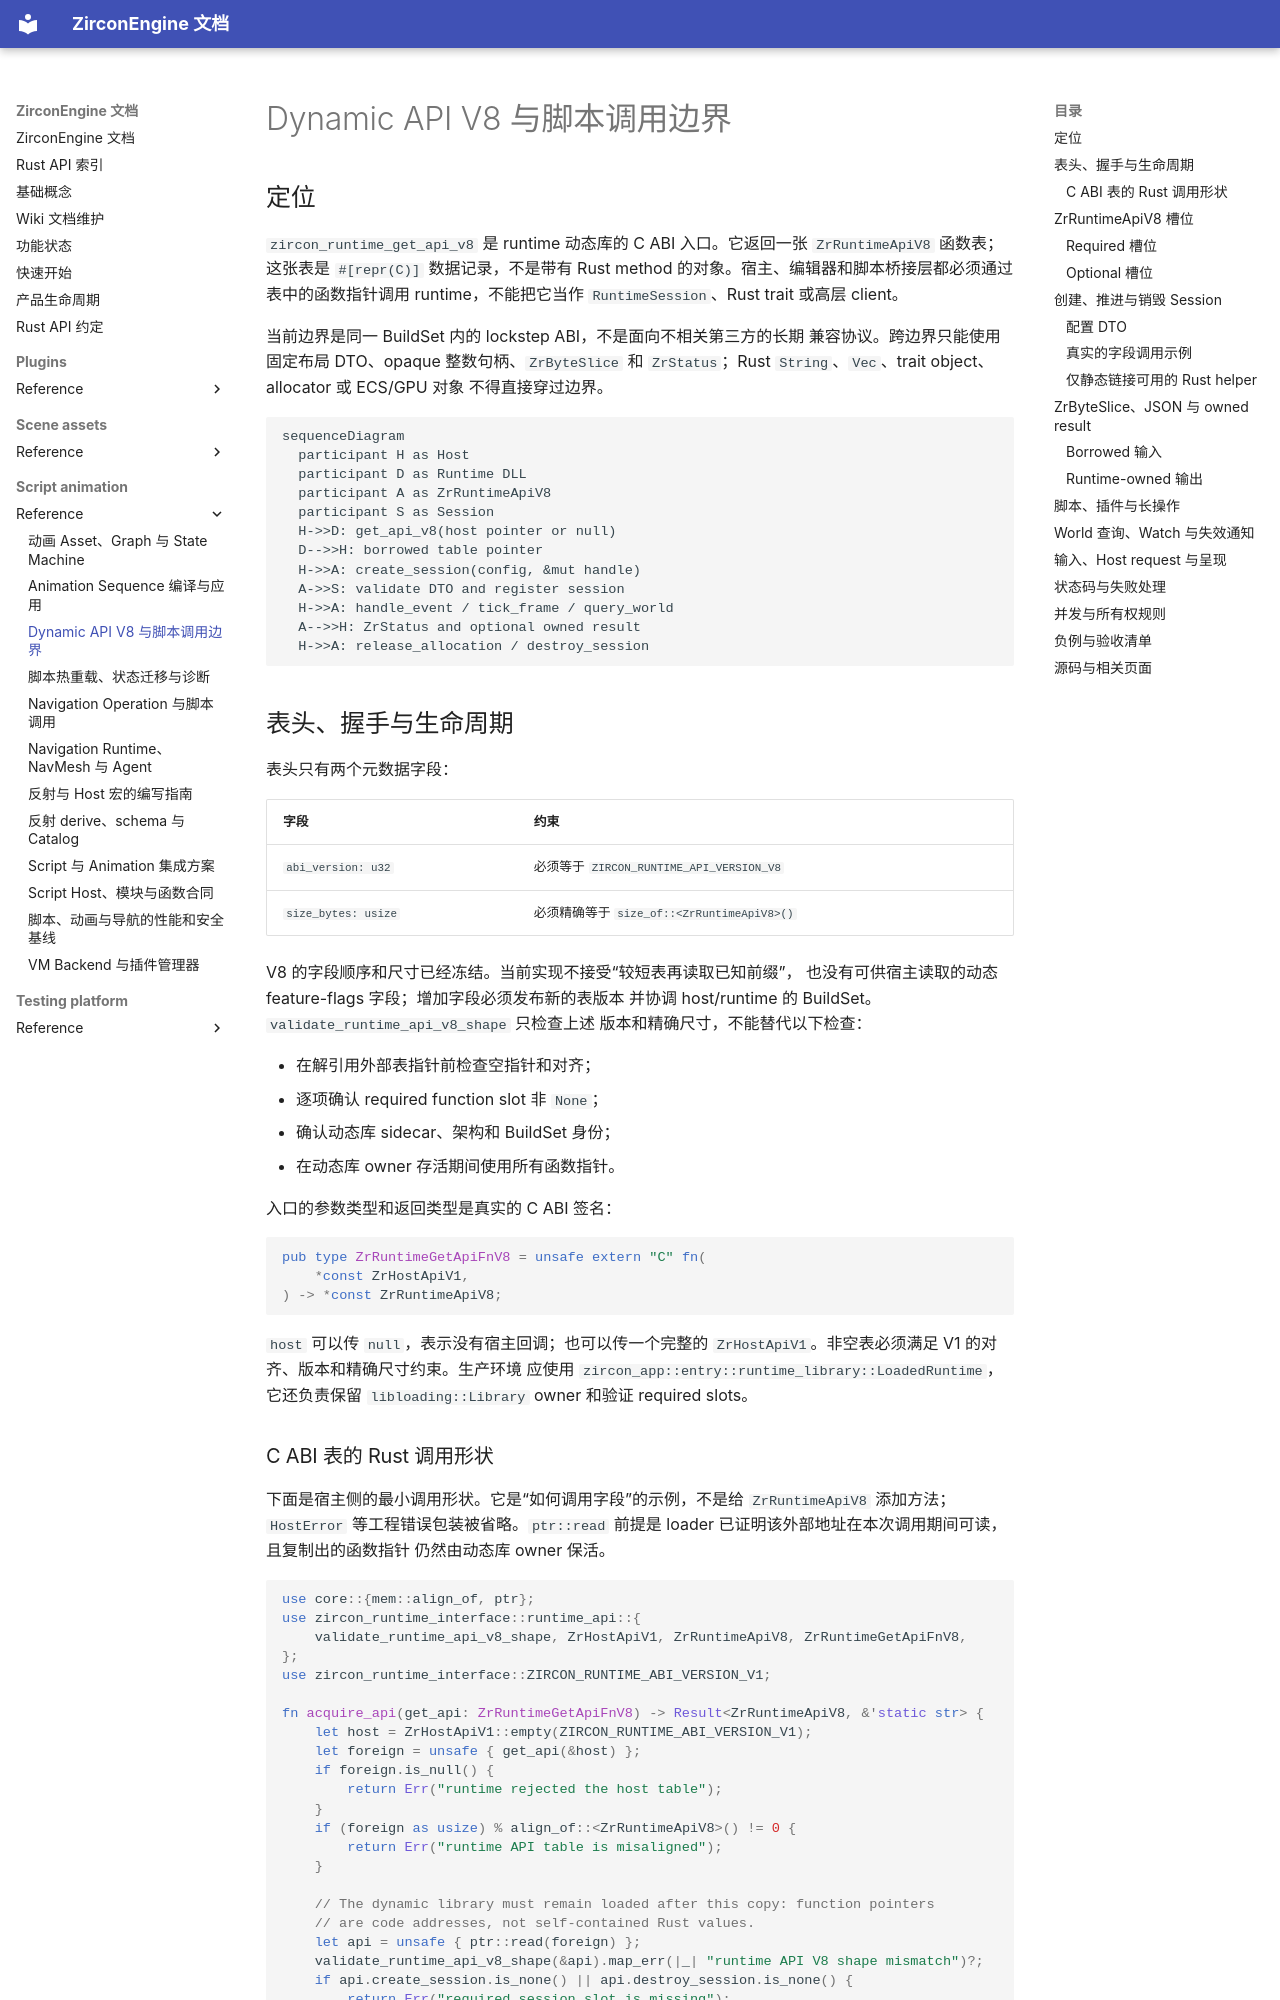

repository: He-Jiahui/ZirconEngine · page: script-animation/reference/dynamic-api-v8/index.html · generator: mkdocs

---
related_code:
  - zircon_runtime/src/dynamic_api/exports.rs
  - zircon_runtime/src/dynamic_api/session/ffi.rs
  - zircon_runtime/src/dynamic_api/session/linked_session.rs
  - zircon_runtime_interface/src/runtime_api/abi/api_table.rs
  - zircon_runtime_interface/src/runtime_api/abi/api_shape.rs
  - zircon_runtime_interface/src/runtime_api/abi/host_api_shape.rs
  - zircon_runtime_interface/src/runtime_api/session/session.rs
  - zircon_runtime_interface/src/runtime_api/frame/frame_demand.rs
  - zircon_runtime_interface/src/world_sync/query.rs
  - zircon_runtime_interface/src/world_sync/watch.rs
  - zircon_runtime_interface/src/buffer.rs
implementation_files:
  - zircon_runtime/src/dynamic_api
  - zircon_runtime_interface/src/runtime_api
  - zircon_runtime_interface/src/world_sync
plan_sources:
  - user: 2026-09-09 扩展脚本、反射、动画与导航公开接口文档
  - docs/testing-and-validation/mvp-acceptance-index.md
tests:
  - zircon_runtime/src/dynamic_api/tests/api_table.rs
  - zircon_runtime/src/dynamic_api/tests/session_entry_points.rs
  - zircon_runtime/src/dynamic_api/tests/session_lifecycle.rs
  - zircon_runtime_interface/src/runtime_api/abi/tests/api_shape_tests.rs
doc_type: module-detail
---

# Dynamic API V8 与脚本调用边界

## 定位

`zircon_runtime_get_api_v8` 是 runtime 动态库的 C ABI 入口。它返回一张
`ZrRuntimeApiV8` 函数表；这张表是 `#[repr(C)]` 数据记录，不是带有 Rust
method 的对象。宿主、编辑器和脚本桥接层都必须通过表中的函数指针调用
runtime，不能把它当作 `RuntimeSession`、Rust trait 或高层 client。

当前边界是同一 BuildSet 内的 lockstep ABI，不是面向不相关第三方的长期
兼容协议。跨边界只能使用固定布局 DTO、opaque 整数句柄、`ZrByteSlice` 和
`ZrStatus`；Rust `String`、`Vec`、trait object、allocator 或 ECS/GPU 对象
不得直接穿过边界。

```mermaid
sequenceDiagram
  participant H as Host
  participant D as Runtime DLL
  participant A as ZrRuntimeApiV8
  participant S as Session
  H->>D: get_api_v8(host pointer or null)
  D-->>H: borrowed table pointer
  H->>A: create_session(config, &mut handle)
  A->>S: validate DTO and register session
  H->>A: handle_event / tick_frame / query_world
  A-->>H: ZrStatus and optional owned result
  H->>A: release_allocation / destroy_session
```

## 表头、握手与生命周期

表头只有两个元数据字段：

| 字段 | 约束 |
| --- | --- |
| `abi_version: u32` | 必须等于 `ZIRCON_RUNTIME_API_VERSION_V8` |
| `size_bytes: usize` | 必须精确等于 `size_of::<ZrRuntimeApiV8>()` |

V8 的字段顺序和尺寸已经冻结。当前实现不接受“较短表再读取已知前缀”，
也没有可供宿主读取的动态 feature-flags 字段；增加字段必须发布新的表版本
并协调 host/runtime 的 BuildSet。`validate_runtime_api_v8_shape` 只检查上述
版本和精确尺寸，不能替代以下检查：

- 在解引用外部表指针前检查空指针和对齐；
- 逐项确认 required function slot 非 `None`；
- 确认动态库 sidecar、架构和 BuildSet 身份；
- 在动态库 owner 存活期间使用所有函数指针。

入口的参数类型和返回类型是真实的 C ABI 签名：

```rust
pub type ZrRuntimeGetApiFnV8 = unsafe extern "C" fn(
    *const ZrHostApiV1,
) -> *const ZrRuntimeApiV8;
```

`host` 可以传 `null`，表示没有宿主回调；也可以传一个完整的
`ZrHostApiV1`。非空表必须满足 V1 的对齐、版本和精确尺寸约束。生产环境
应使用 `zircon_app::entry::runtime_library::LoadedRuntime`，它还负责保留
`libloading::Library` owner 和验证 required slots。
